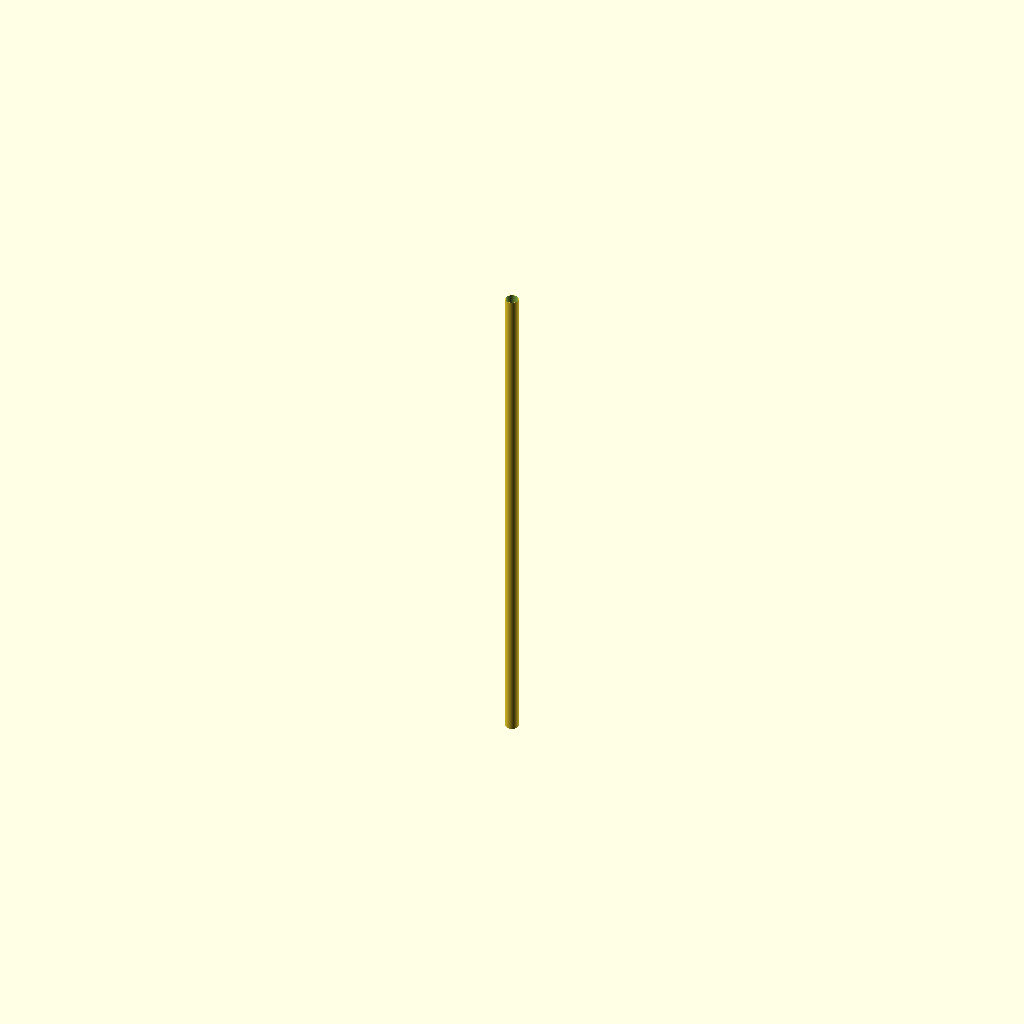
Cell 1: the model at its default parameters.
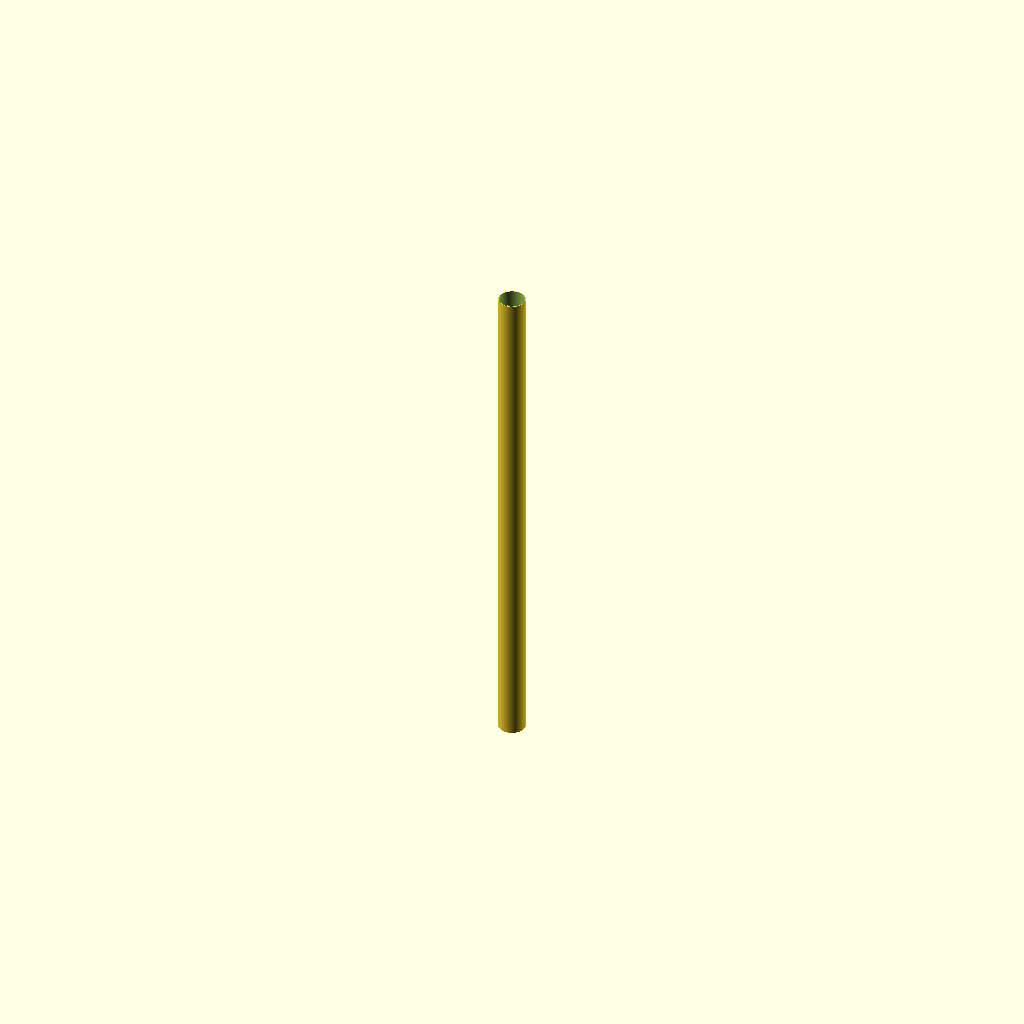
Cell 2: outer_diameter = 80 (everything else at default).
All cells are drawn from one camera (rotation 55°, 0°, 25°, orthographic, colour scheme Cornfield), so only the parameter changes between them.
The OpenSCAD source (additional_study/matched_effort/results/direct_repair/scad/ht_pipe__HT_40_pipe_1500.scad):
$fn = 128;

// HT 40 pipe (approx.): DN 40, OD 40 mm, typical wall ~1.8 mm
pipe_length = 1500;     // mm
outer_diameter = 40;    // mm
wall_thickness = 1.8;   // mm

inner_diameter = outer_diameter - 2*wall_thickness;

difference() {
  cylinder(h = pipe_length, d = outer_diameter, center = false);
  translate([0,0,-0.1])
    cylinder(h = pipe_length + 0.2, d = inner_diameter, center = false);
}
Customizer parameters (derived from the source; name, type, default, range or options):
pipe_length: number, default 1500
outer_diameter: number, default 40
wall_thickness: number, default 1.8
